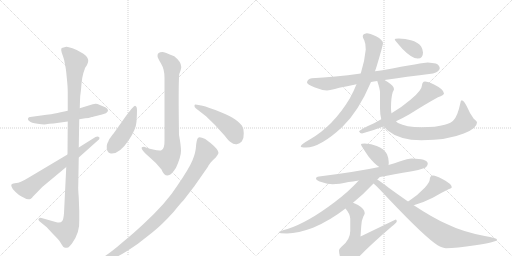
t = 0.00 s
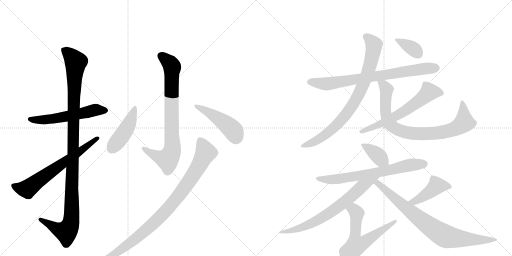
t = 2.86 s
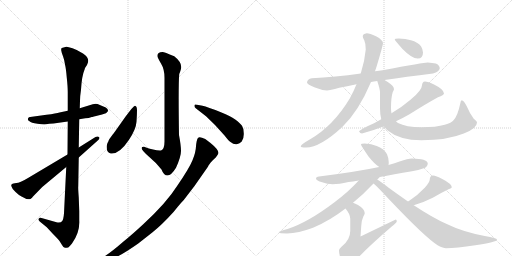
t = 5.73 s
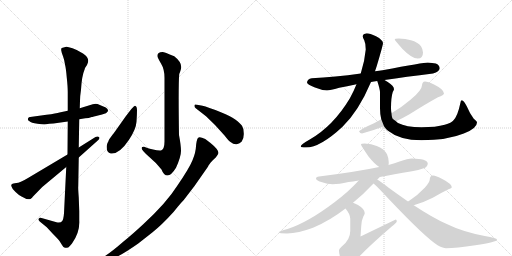
t = 8.59 s
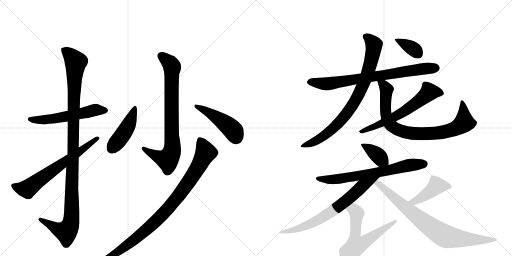
t = 11.45 s
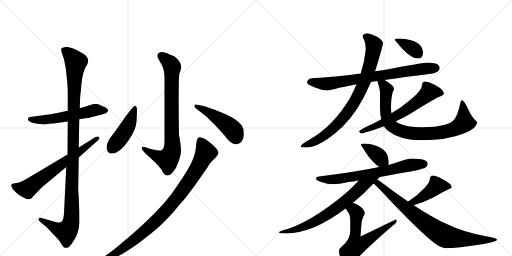
t = 14.32 s

The animated SVG that drew these frames (rendered in a browser with its animation timeline set to each time). Animation: 18 CSS @keyframes rules; one cycle of 14.32 s.

<svg version="1.1" viewBox="0 0 2048 1024" xmlns="http://www.w3.org/2000/svg">
  <g stroke="lightgray" stroke-dasharray="1,1" stroke-width="1" transform="scale(4, 4)">
    <line x1="0" y1="0" x2="256" y2="256"></line>
    <line x1="256" y1="0" x2="0" y2="256"></line>
    <line x1="128" y1="0" x2="128" y2="256"></line>
    <line x1="0" y1="128" x2="256" y2="128"></line>
    <line x1="256" y1="0" x2="512" y2="256"></line>
    <line x1="512" y1="0" x2="256" y2="256"></line>
    <line x1="384" y1="0" x2="384" y2="256"></line>
    <line x1="256" y1="128" x2="512" y2="128"></line>
  </g>
<g transform="scale(1, -1) translate(0, -850)">
   <style type="text/css">
    @keyframes keyframes0 {
      from {
       stroke: black;
       stroke-dashoffset: 561;
       stroke-width: 128;
       }
       65% {
       animation-timing-function: step-end;
       stroke: black;
       stroke-dashoffset: 0;
       stroke-width: 128;
       }
       to {
       stroke: black;
       stroke-width: 1024;
       }
       }
       #make-me-a-hanzi-animation-0 {
         animation: keyframes0 0.706543s both;
         animation-delay: 0.000000s;
         animation-timing-function: linear;
       }
    @keyframes keyframes1 {
      from {
       stroke: black;
       stroke-dashoffset: 1124;
       stroke-width: 128;
       }
       79% {
       animation-timing-function: step-end;
       stroke: black;
       stroke-dashoffset: 0;
       stroke-width: 128;
       }
       to {
       stroke: black;
       stroke-width: 1024;
       }
       }
       #make-me-a-hanzi-animation-1 {
         animation: keyframes1 1.164714s both;
         animation-delay: 0.706543s;
         animation-timing-function: linear;
       }
    @keyframes keyframes2 {
      from {
       stroke: black;
       stroke-dashoffset: 661;
       stroke-width: 128;
       }
       68% {
       animation-timing-function: step-end;
       stroke: black;
       stroke-dashoffset: 0;
       stroke-width: 128;
       }
       to {
       stroke: black;
       stroke-width: 1024;
       }
       }
       #make-me-a-hanzi-animation-2 {
         animation: keyframes2 0.787923s both;
         animation-delay: 1.871257s;
         animation-timing-function: linear;
       }
    @keyframes keyframes3 {
      from {
       stroke: black;
       stroke-dashoffset: 802;
       stroke-width: 128;
       }
       72% {
       animation-timing-function: step-end;
       stroke: black;
       stroke-dashoffset: 0;
       stroke-width: 128;
       }
       to {
       stroke: black;
       stroke-width: 1024;
       }
       }
       #make-me-a-hanzi-animation-3 {
         animation: keyframes3 0.902669s both;
         animation-delay: 2.659180s;
         animation-timing-function: linear;
       }
    @keyframes keyframes4 {
      from {
       stroke: black;
       stroke-dashoffset: 448;
       stroke-width: 128;
       }
       59% {
       animation-timing-function: step-end;
       stroke: black;
       stroke-dashoffset: 0;
       stroke-width: 128;
       }
       to {
       stroke: black;
       stroke-width: 1024;
       }
       }
       #make-me-a-hanzi-animation-4 {
         animation: keyframes4 0.614583s both;
         animation-delay: 3.561849s;
         animation-timing-function: linear;
       }
    @keyframes keyframes5 {
      from {
       stroke: black;
       stroke-dashoffset: 462;
       stroke-width: 128;
       }
       60% {
       animation-timing-function: step-end;
       stroke: black;
       stroke-dashoffset: 0;
       stroke-width: 128;
       }
       to {
       stroke: black;
       stroke-width: 1024;
       }
       }
       #make-me-a-hanzi-animation-5 {
         animation: keyframes5 0.625977s both;
         animation-delay: 4.176432s;
         animation-timing-function: linear;
       }
    @keyframes keyframes6 {
      from {
       stroke: black;
       stroke-dashoffset: 948;
       stroke-width: 128;
       }
       76% {
       animation-timing-function: step-end;
       stroke: black;
       stroke-dashoffset: 0;
       stroke-width: 128;
       }
       to {
       stroke: black;
       stroke-width: 1024;
       }
       }
       #make-me-a-hanzi-animation-6 {
         animation: keyframes6 1.021484s both;
         animation-delay: 4.802409s;
         animation-timing-function: linear;
       }
    @keyframes keyframes7 {
      from {
       stroke: black;
       stroke-dashoffset: 768;
       stroke-width: 128;
       }
       71% {
       animation-timing-function: step-end;
       stroke: black;
       stroke-dashoffset: 0;
       stroke-width: 128;
       }
       to {
       stroke: black;
       stroke-width: 1024;
       }
       }
       #make-me-a-hanzi-animation-7 {
         animation: keyframes7 0.875000s both;
         animation-delay: 5.823893s;
         animation-timing-function: linear;
       }
    @keyframes keyframes8 {
      from {
       stroke: black;
       stroke-dashoffset: 827;
       stroke-width: 128;
       }
       73% {
       animation-timing-function: step-end;
       stroke: black;
       stroke-dashoffset: 0;
       stroke-width: 128;
       }
       to {
       stroke: black;
       stroke-width: 1024;
       }
       }
       #make-me-a-hanzi-animation-8 {
         animation: keyframes8 0.923014s both;
         animation-delay: 6.698893s;
         animation-timing-function: linear;
       }
    @keyframes keyframes9 {
      from {
       stroke: black;
       stroke-dashoffset: 835;
       stroke-width: 128;
       }
       73% {
       animation-timing-function: step-end;
       stroke: black;
       stroke-dashoffset: 0;
       stroke-width: 128;
       }
       to {
       stroke: black;
       stroke-width: 1024;
       }
       }
       #make-me-a-hanzi-animation-9 {
         animation: keyframes9 0.929525s both;
         animation-delay: 7.621908s;
         animation-timing-function: linear;
       }
    @keyframes keyframes10 {
      from {
       stroke: black;
       stroke-dashoffset: 625;
       stroke-width: 128;
       }
       67% {
       animation-timing-function: step-end;
       stroke: black;
       stroke-dashoffset: 0;
       stroke-width: 128;
       }
       to {
       stroke: black;
       stroke-width: 1024;
       }
       }
       #make-me-a-hanzi-animation-10 {
         animation: keyframes10 0.758626s both;
         animation-delay: 8.551432s;
         animation-timing-function: linear;
       }
    @keyframes keyframes11 {
      from {
       stroke: black;
       stroke-dashoffset: 363;
       stroke-width: 128;
       }
       54% {
       animation-timing-function: step-end;
       stroke: black;
       stroke-dashoffset: 0;
       stroke-width: 128;
       }
       to {
       stroke: black;
       stroke-width: 1024;
       }
       }
       #make-me-a-hanzi-animation-11 {
         animation: keyframes11 0.545410s both;
         animation-delay: 9.310059s;
         animation-timing-function: linear;
       }
    @keyframes keyframes12 {
      from {
       stroke: black;
       stroke-dashoffset: 378;
       stroke-width: 128;
       }
       55% {
       animation-timing-function: step-end;
       stroke: black;
       stroke-dashoffset: 0;
       stroke-width: 128;
       }
       to {
       stroke: black;
       stroke-width: 1024;
       }
       }
       #make-me-a-hanzi-animation-12 {
         animation: keyframes12 0.557617s both;
         animation-delay: 9.855469s;
         animation-timing-function: linear;
       }
    @keyframes keyframes13 {
      from {
       stroke: black;
       stroke-dashoffset: 689;
       stroke-width: 128;
       }
       69% {
       animation-timing-function: step-end;
       stroke: black;
       stroke-dashoffset: 0;
       stroke-width: 128;
       }
       to {
       stroke: black;
       stroke-width: 1024;
       }
       }
       #make-me-a-hanzi-animation-13 {
         animation: keyframes13 0.810710s both;
         animation-delay: 10.413086s;
         animation-timing-function: linear;
       }
    @keyframes keyframes14 {
      from {
       stroke: black;
       stroke-dashoffset: 714;
       stroke-width: 128;
       }
       70% {
       animation-timing-function: step-end;
       stroke: black;
       stroke-dashoffset: 0;
       stroke-width: 128;
       }
       to {
       stroke: black;
       stroke-width: 1024;
       }
       }
       #make-me-a-hanzi-animation-14 {
         animation: keyframes14 0.831055s both;
         animation-delay: 11.223796s;
         animation-timing-function: linear;
       }
    @keyframes keyframes15 {
      from {
       stroke: black;
       stroke-dashoffset: 612;
       stroke-width: 128;
       }
       67% {
       animation-timing-function: step-end;
       stroke: black;
       stroke-dashoffset: 0;
       stroke-width: 128;
       }
       to {
       stroke: black;
       stroke-width: 1024;
       }
       }
       #make-me-a-hanzi-animation-15 {
         animation: keyframes15 0.748047s both;
         animation-delay: 12.054850s;
         animation-timing-function: linear;
       }
    @keyframes keyframes16 {
      from {
       stroke: black;
       stroke-dashoffset: 429;
       stroke-width: 128;
       }
       58% {
       animation-timing-function: step-end;
       stroke: black;
       stroke-dashoffset: 0;
       stroke-width: 128;
       }
       to {
       stroke: black;
       stroke-width: 1024;
       }
       }
       #make-me-a-hanzi-animation-16 {
         animation: keyframes16 0.599121s both;
         animation-delay: 12.802897s;
         animation-timing-function: linear;
       }
    @keyframes keyframes17 {
      from {
       stroke: black;
       stroke-dashoffset: 815;
       stroke-width: 128;
       }
       73% {
       animation-timing-function: step-end;
       stroke: black;
       stroke-dashoffset: 0;
       stroke-width: 128;
       }
       to {
       stroke: black;
       stroke-width: 1024;
       }
       }
       #make-me-a-hanzi-animation-17 {
         animation: keyframes17 0.913249s both;
         animation-delay: 13.402018s;
         animation-timing-function: linear;
       }
</style>
<path d="M 371 433 L 319 417 L 271 407 L 238 400 Q 226 396 186 391 L 121 382 Q 114 383 112 376 Q 110 369 118 365 Q 124 359 150 355 Q 176 351 185 353 Q 194 355 214 356 L 271 364 L 317 373 L 341 377 Q 355 377 367 382 Q 370 382 396 389 Q 423 395 427 400 Q 439 409 423 420 L 397 431 Q 386 437 371 433 Z" fill="lightgray"></path> 
<path d="M 319 417 L 320 447 Q 320 465 324 491 Q 327 546 339 574 L 340 578 L 348 590 Q 353 602 353 607 Q 353 622 332 636 Q 311 650 290 657 Q 270 664 265 663 L 247 658 Q 244 656 245 648 Q 246 640 252 625 Q 258 609 260 592 Q 264 576 267 540 Q 271 503 271 482 L 271 407 L 271 364 L 270 232 L 265 182 L 256 -3 Q 254 -29 248 -35 Q 243 -42 226 -39 L 166 -22 Q 157 -20 156 -24 Q 150 -27 159 -36 L 187 -59 L 212 -86 Q 234 -108 238 -114 L 248 -130 Q 253 -140 260 -141 Q 262 -142 273 -140 Q 278 -136 288 -124 Q 320 -79 317 -32 L 317 5 L 315 60 Q 312 99 313 105 L 315 220 L 315 260 L 317 373 L 319 417 Z" fill="lightgray"></path> 
<path d="M 270 232 L 112 138 Q 79 118 65 118 Q 51 117 48 114 L 45 110 Q 44 106 51 94 Q 74 67 98 58 Q 108 51 122 54 Q 129 60 132 64 L 169 102 L 265 182 L 315 220 L 390 287 Q 402 296 396 302 Q 390 307 382 302 L 315 260 L 270 232 Z" fill="lightgray"></path> 
<path d="M 650 642 Q 629 642 630 626 Q 630 619 644 596 Q 658 573 658 539 L 658 289 Q 659 252 644 248 Q 622 246 576 263 Q 550 263 595 224 Q 625 199 646 172 Q 655 148 670 148 Q 685 148 704 179 Q 724 223 724 246 Q 724 268 716 310 Q 713 513 717 554 Q 725 574 725 582 Q 725 603 697 625 Q 657 642 650 642 Z" fill="lightgray"></path> 
<path d="M 540 427 Q 535 428 501 382 L 460 324 Q 455 316 450 311 L 437 293 Q 436 292 435 289 Q 434 285 430 278 Q 427 271 427 266 Q 425 240 443 236 Q 477 232 516 291 Q 544 333 546 363 Q 548 392 548 409 Q 548 426 540 427 Z" fill="lightgray"></path> 
<path d="M 783 417 L 824 385 L 860 350 L 899 307 Q 915 286 922 282 Q 935 271 947 273 Q 959 275 967 284 Q 976 296 975 317 Q 975 337 968 347 Q 961 357 941 372 Q 921 387 886 400 Q 864 410 838 418 Q 820 425 810 427 L 788 431 Q 778 435 778 428 Q 777 422 783 417 Z" fill="lightgray"></path> 
<path d="M 401 -186 L 381 -197 Q 373 -202 375 -206 Q 376 -212 385 -210 L 408 -202 Q 417 -200 453 -184 Q 489 -169 553 -124 L 609 -80 Q 648 -49 694 2 L 712 24 Q 727 42 735 50 L 778 106 L 831 182 Q 833 185 834 188 Q 836 190 842 199 Q 848 207 863 220 Q 873 233 874 238 Q 874 252 842 278 L 821 294 L 808 299 Q 796 304 791 297 Q 786 289 784 265 Q 783 240 770 209 Q 757 177 709 107 Q 667 40 574 -46 Q 523 -93 494 -116 Q 437 -166 401 -186 Z" fill="lightgray"></path> 
<path d="M 1538 530 Q 1622 543 1732 556 Q 1758 564 1759 577 Q 1758 590 1743 596 Q 1730 599 1711 600 Q 1697 600 1530 569 Q 1517 567 1500 565 L 1443 556 Q 1338 541 1247 537 Q 1229 534 1228 520 Q 1228 512 1260 500 Q 1284 490 1308 488 Q 1319 488 1357 499 Q 1386 505 1426 513 L 1484 522 Q 1495 524 1509 526 L 1538 530 Z" fill="lightgray"></path> 
<path d="M 1500 565 Q 1503 574 1507 586 Q 1532 670 1532 677 Q 1532 690 1504 705 Q 1479 717 1467 717 Q 1451 715 1451 705 Q 1451 699 1457 689 Q 1463 676 1463 652 Q 1459 606 1443 556 L 1426 513 Q 1415 485 1399 456 Q 1333 346 1239 292 Q 1203 272 1203 264 Q 1203 260 1224 260 Q 1281 260 1370 343 Q 1435 406 1484 522 L 1500 565 Z" fill="lightgray"></path> 
<path d="M 1509 526 Q 1520 493 1520 480 L 1520 417 Q 1520 392 1525 373 L 1536 345 Q 1542 335 1552 327 Q 1599 289 1686 289 Q 1789 289 1855 316 Q 1908 336 1908 360 Q 1908 365 1895 375 Q 1880 394 1867 425 Q 1855 449 1847 449 Q 1843 449 1841 436 Q 1831 387 1814 369 Q 1806 358 1779 351 Q 1745 341 1686 341 Q 1624 341 1592 358 Q 1588 361 1584 365 C 1568 376 1568 376 1566 397 Q 1564 406 1564 417 Q 1564 460 1571 482 Q 1576 490 1576 493 Q 1576 506 1551 522 Q 1544 526 1538 530 C 1513 546 1500 553 1509 526 Z" fill="lightgray"></path> 
<path d="M 1525 373 Q 1511 365 1496 357 Q 1448 336 1436 325 Q 1440 316 1448 316 Q 1493 328 1536 345 L 1584 365 Q 1612 378 1638 393 Q 1701 433 1752 461 Q 1776 470 1776 476 Q 1776 492 1738 511 Q 1711 524 1700 524 Q 1694 524 1691 519 Q 1688 514 1688 509 Q 1688 489 1642 451 Q 1608 422 1566 397 L 1525 373 Z" fill="lightgray"></path> 
<path d="M 1595 696 Q 1579 696 1579 692 Q 1579 689 1610 654 Q 1647 616 1671 616 Q 1692 616 1692 640 Q 1692 652 1684 665 Q 1671 682 1644 689 Q 1622 695 1595 696 Z" fill="lightgray"></path> 
<path d="M 1459 276 Q 1444 276 1444 272 Q 1444 268 1474 224 Q 1497 195 1517 182 C 1542 165 1550 160 1554 190 Q 1555 195 1555 201 Q 1555 217 1548 233 Q 1535 256 1507 266 Q 1486 275 1459 276 Z" fill="lightgray"></path> 
<path d="M 1517 182 Q 1427 163 1276 144 Q 1264 143 1264 136 Q 1264 129 1285 122 Q 1311 113 1331 113 Q 1355 113 1394 122 Q 1410 124 1435 128 L 1519 142 Q 1573 152 1648 165 Q 1671 168 1698 178 Q 1711 184 1711 197 Q 1708 215 1648 216 Q 1632 216 1598 204 Q 1580 197 1554 190 L 1517 182 Z" fill="lightgray"></path> 
<path d="M 1435 128 Q 1394 83 1338 41 Q 1231 -40 1150 -66 Q 1116 -75 1115 -80 Q 1115 -83 1148 -84 Q 1193 -83 1252 -61 Q 1319 -33 1382 16 L 1412 39 Q 1453 72 1494 116 L 1509 132 Q 1513 136 1519 142 C 1540 163 1455 150 1435 128 Z" fill="lightgray"></path> 
<path d="M 1382 16 Q 1401 -7 1401 -25 L 1401 -74 Q 1401 -110 1366 -137 Q 1356 -146 1356 -152 Q 1356 -168 1365 -190 Q 1380 -212 1396 -212 Q 1402 -212 1420 -195 Q 1460 -148 1567 -56 Q 1587 -40 1587 -36 Q 1587 -28 1583 -28 L 1442 -96 L 1445 -54 Q 1446 -31 1453 -17 Q 1459 -6 1459 -3 Q 1459 14 1432 30 Q 1421 36 1412 39 C 1384 50 1364 40 1382 16 Z" fill="lightgray"></path> 
<path d="M 1655 29 Q 1696 41 1731 59 Q 1765 79 1794 93 Q 1807 97 1807 100 Q 1807 115 1769 134 Q 1744 148 1732 148 Q 1726 148 1722 143 Q 1719 138 1719 132 Q 1719 122 1700 100 Q 1672 70 1637 47 Q 1636 46 1632 44 C 1606 28 1626 20 1655 29 Z" fill="lightgray"></path> 
<path d="M 1494 116 Q 1508 105 1555 54 Q 1703 -102 1752 -132 Q 1773 -143 1784 -143 Q 1825 -143 1901 -131 Q 1988 -119 1988 -108 Q 1988 -102 1939 -94 Q 1850 -77 1787 -46 Q 1732 -22 1655 29 L 1632 44 Q 1596 69 1556 98 Q 1526 122 1509 132 C 1484 148 1472 136 1494 116 Z" fill="lightgray"></path> 
      <clipPath id="make-me-a-hanzi-clip-0">
      <path d="M 371 433 L 319 417 L 271 407 L 238 400 Q 226 396 186 391 L 121 382 Q 114 383 112 376 Q 110 369 118 365 Q 124 359 150 355 Q 176 351 185 353 Q 194 355 214 356 L 271 364 L 317 373 L 341 377 Q 355 377 367 382 Q 370 382 396 389 Q 423 395 427 400 Q 439 409 423 420 L 397 431 Q 386 437 371 433 Z" fill="lightgray"></path>
      </clipPath>
      <path clip-path="url(#make-me-a-hanzi-clip-0)" d="M 120 373 L 204 373 L 384 410 L 421 409 " fill="none" id="make-me-a-hanzi-animation-0" stroke-dasharray="433 866" stroke-linecap="round"></path>

      <clipPath id="make-me-a-hanzi-clip-1">
      <path d="M 319 417 L 320 447 Q 320 465 324 491 Q 327 546 339 574 L 340 578 L 348 590 Q 353 602 353 607 Q 353 622 332 636 Q 311 650 290 657 Q 270 664 265 663 L 247 658 Q 244 656 245 648 Q 246 640 252 625 Q 258 609 260 592 Q 264 576 267 540 Q 271 503 271 482 L 271 407 L 271 364 L 270 232 L 265 182 L 256 -3 Q 254 -29 248 -35 Q 243 -42 226 -39 L 166 -22 Q 157 -20 156 -24 Q 150 -27 159 -36 L 187 -59 L 212 -86 Q 234 -108 238 -114 L 248 -130 Q 253 -140 260 -141 Q 262 -142 273 -140 Q 278 -136 288 -124 Q 320 -79 317 -32 L 317 5 L 315 60 Q 312 99 313 105 L 315 220 L 315 260 L 317 373 L 319 417 Z" fill="lightgray"></path>
      </clipPath>
      <path clip-path="url(#make-me-a-hanzi-clip-1)" d="M 254 651 L 286 625 L 303 602 L 284 -39 L 265 -77 L 226 -65 L 162 -29 " fill="none" id="make-me-a-hanzi-animation-1" stroke-dasharray="996 1992" stroke-linecap="round"></path>

      <clipPath id="make-me-a-hanzi-clip-2">
      <path d="M 270 232 L 112 138 Q 79 118 65 118 Q 51 117 48 114 L 45 110 Q 44 106 51 94 Q 74 67 98 58 Q 108 51 122 54 Q 129 60 132 64 L 169 102 L 265 182 L 315 220 L 390 287 Q 402 296 396 302 Q 390 307 382 302 L 315 260 L 270 232 Z" fill="lightgray"></path>
      </clipPath>
      <path clip-path="url(#make-me-a-hanzi-clip-2)" d="M 52 108 L 69 99 L 106 94 L 389 297 " fill="none" id="make-me-a-hanzi-animation-2" stroke-dasharray="533 1066" stroke-linecap="round"></path>

      <clipPath id="make-me-a-hanzi-clip-3">
      <path d="M 650 642 Q 629 642 630 626 Q 630 619 644 596 Q 658 573 658 539 L 658 289 Q 659 252 644 248 Q 622 246 576 263 Q 550 263 595 224 Q 625 199 646 172 Q 655 148 670 148 Q 685 148 704 179 Q 724 223 724 246 Q 724 268 716 310 Q 713 513 717 554 Q 725 574 725 582 Q 725 603 697 625 Q 657 642 650 642 Z" fill="lightgray"></path>
      </clipPath>
      <path clip-path="url(#make-me-a-hanzi-clip-3)" d="M 646 627 L 677 601 L 689 582 L 690 258 L 686 238 L 670 212 L 589 240 L 582 253 L 574 254 " fill="none" id="make-me-a-hanzi-animation-3" stroke-dasharray="674 1348" stroke-linecap="round"></path>

      <clipPath id="make-me-a-hanzi-clip-4">
      <path d="M 540 427 Q 535 428 501 382 L 460 324 Q 455 316 450 311 L 437 293 Q 436 292 435 289 Q 434 285 430 278 Q 427 271 427 266 Q 425 240 443 236 Q 477 232 516 291 Q 544 333 546 363 Q 548 392 548 409 Q 548 426 540 427 Z" fill="lightgray"></path>
      </clipPath>
      <path clip-path="url(#make-me-a-hanzi-clip-4)" d="M 540 421 L 510 341 L 447 255 " fill="none" id="make-me-a-hanzi-animation-4" stroke-dasharray="320 640" stroke-linecap="round"></path>

      <clipPath id="make-me-a-hanzi-clip-5">
      <path d="M 783 417 L 824 385 L 860 350 L 899 307 Q 915 286 922 282 Q 935 271 947 273 Q 959 275 967 284 Q 976 296 975 317 Q 975 337 968 347 Q 961 357 941 372 Q 921 387 886 400 Q 864 410 838 418 Q 820 425 810 427 L 788 431 Q 778 435 778 428 Q 777 422 783 417 Z" fill="lightgray"></path>
      </clipPath>
      <path clip-path="url(#make-me-a-hanzi-clip-5)" d="M 785 424 L 825 407 L 907 352 L 931 330 L 945 302 " fill="none" id="make-me-a-hanzi-animation-5" stroke-dasharray="334 668" stroke-linecap="round"></path>

      <clipPath id="make-me-a-hanzi-clip-6">
      <path d="M 401 -186 L 381 -197 Q 373 -202 375 -206 Q 376 -212 385 -210 L 408 -202 Q 417 -200 453 -184 Q 489 -169 553 -124 L 609 -80 Q 648 -49 694 2 L 712 24 Q 727 42 735 50 L 778 106 L 831 182 Q 833 185 834 188 Q 836 190 842 199 Q 848 207 863 220 Q 873 233 874 238 Q 874 252 842 278 L 821 294 L 808 299 Q 796 304 791 297 Q 786 289 784 265 Q 783 240 770 209 Q 757 177 709 107 Q 667 40 574 -46 Q 523 -93 494 -116 Q 437 -166 401 -186 Z" fill="lightgray"></path>
      </clipPath>
      <path clip-path="url(#make-me-a-hanzi-clip-6)" d="M 800 289 L 823 242 L 818 229 L 759 129 L 688 34 L 608 -49 L 532 -113 L 440 -177 L 382 -204 " fill="none" id="make-me-a-hanzi-animation-6" stroke-dasharray="820 1640" stroke-linecap="round"></path>

      <clipPath id="make-me-a-hanzi-clip-7">
      <path d="M 1538 530 Q 1622 543 1732 556 Q 1758 564 1759 577 Q 1758 590 1743 596 Q 1730 599 1711 600 Q 1697 600 1530 569 Q 1517 567 1500 565 L 1443 556 Q 1338 541 1247 537 Q 1229 534 1228 520 Q 1228 512 1260 500 Q 1284 490 1308 488 Q 1319 488 1357 499 Q 1386 505 1426 513 L 1484 522 Q 1495 524 1509 526 L 1538 530 Z" fill="lightgray"></path>
      </clipPath>
      <path clip-path="url(#make-me-a-hanzi-clip-7)" d="M 1238 522 L 1305 514 L 1572 558 L 1745 578 " fill="none" id="make-me-a-hanzi-animation-7" stroke-dasharray="640 1280" stroke-linecap="round"></path>

      <clipPath id="make-me-a-hanzi-clip-8">
      <path d="M 1500 565 Q 1503 574 1507 586 Q 1532 670 1532 677 Q 1532 690 1504 705 Q 1479 717 1467 717 Q 1451 715 1451 705 Q 1451 699 1457 689 Q 1463 676 1463 652 Q 1459 606 1443 556 L 1426 513 Q 1415 485 1399 456 Q 1333 346 1239 292 Q 1203 272 1203 264 Q 1203 260 1224 260 Q 1281 260 1370 343 Q 1435 406 1484 522 L 1500 565 Z" fill="lightgray"></path>
      </clipPath>
      <path clip-path="url(#make-me-a-hanzi-clip-8)" d="M 1463 704 L 1496 671 L 1486 606 L 1445 493 L 1408 425 L 1334 337 L 1258 283 L 1208 266 " fill="none" id="make-me-a-hanzi-animation-8" stroke-dasharray="699 1398" stroke-linecap="round"></path>

      <clipPath id="make-me-a-hanzi-clip-9">
      <path d="M 1509 526 Q 1520 493 1520 480 L 1520 417 Q 1520 392 1525 373 L 1536 345 Q 1542 335 1552 327 Q 1599 289 1686 289 Q 1789 289 1855 316 Q 1908 336 1908 360 Q 1908 365 1895 375 Q 1880 394 1867 425 Q 1855 449 1847 449 Q 1843 449 1841 436 Q 1831 387 1814 369 Q 1806 358 1779 351 Q 1745 341 1686 341 Q 1624 341 1592 358 Q 1588 361 1584 365 C 1568 376 1568 376 1566 397 Q 1564 406 1564 417 Q 1564 460 1571 482 Q 1576 490 1576 493 Q 1576 506 1551 522 Q 1544 526 1538 530 C 1513 546 1500 553 1509 526 Z" fill="lightgray"></path>
      </clipPath>
      <path clip-path="url(#make-me-a-hanzi-clip-9)" d="M 1518 518 L 1535 510 L 1546 492 L 1543 396 L 1556 361 L 1581 336 L 1630 319 L 1745 317 L 1827 338 L 1857 360 L 1848 441 " fill="none" id="make-me-a-hanzi-animation-9" stroke-dasharray="707 1414" stroke-linecap="round"></path>

      <clipPath id="make-me-a-hanzi-clip-10">
      <path d="M 1525 373 Q 1511 365 1496 357 Q 1448 336 1436 325 Q 1440 316 1448 316 Q 1493 328 1536 345 L 1584 365 Q 1612 378 1638 393 Q 1701 433 1752 461 Q 1776 470 1776 476 Q 1776 492 1738 511 Q 1711 524 1700 524 Q 1694 524 1691 519 Q 1688 514 1688 509 Q 1688 489 1642 451 Q 1608 422 1566 397 L 1525 373 Z" fill="lightgray"></path>
      </clipPath>
      <path clip-path="url(#make-me-a-hanzi-clip-10)" d="M 1767 478 L 1717 482 L 1660 434 L 1596 392 L 1443 322 " fill="none" id="make-me-a-hanzi-animation-10" stroke-dasharray="497 994" stroke-linecap="round"></path>

      <clipPath id="make-me-a-hanzi-clip-11">
      <path d="M 1595 696 Q 1579 696 1579 692 Q 1579 689 1610 654 Q 1647 616 1671 616 Q 1692 616 1692 640 Q 1692 652 1684 665 Q 1671 682 1644 689 Q 1622 695 1595 696 Z" fill="lightgray"></path>
      </clipPath>
      <path clip-path="url(#make-me-a-hanzi-clip-11)" d="M 1582 692 L 1653 655 L 1672 636 " fill="none" id="make-me-a-hanzi-animation-11" stroke-dasharray="235 470" stroke-linecap="round"></path>

      <clipPath id="make-me-a-hanzi-clip-12">
      <path d="M 1459 276 Q 1444 276 1444 272 Q 1444 268 1474 224 Q 1497 195 1517 182 C 1542 165 1550 160 1554 190 Q 1555 195 1555 201 Q 1555 217 1548 233 Q 1535 256 1507 266 Q 1486 275 1459 276 Z" fill="lightgray"></path>
      </clipPath>
      <path clip-path="url(#make-me-a-hanzi-clip-12)" d="M 1452 273 L 1546 196 " fill="none" id="make-me-a-hanzi-animation-12" stroke-dasharray="250 500" stroke-linecap="round"></path>

      <clipPath id="make-me-a-hanzi-clip-13">
      <path d="M 1517 182 Q 1427 163 1276 144 Q 1264 143 1264 136 Q 1264 129 1285 122 Q 1311 113 1331 113 Q 1355 113 1394 122 Q 1410 124 1435 128 L 1519 142 Q 1573 152 1648 165 Q 1671 168 1698 178 Q 1711 184 1711 197 Q 1708 215 1648 216 Q 1632 216 1598 204 Q 1580 197 1554 190 L 1517 182 Z" fill="lightgray"></path>
      </clipPath>
      <path clip-path="url(#make-me-a-hanzi-clip-13)" d="M 1272 137 L 1297 131 L 1364 135 L 1522 162 L 1646 191 L 1698 195 " fill="none" id="make-me-a-hanzi-animation-13" stroke-dasharray="561 1122" stroke-linecap="round"></path>

      <clipPath id="make-me-a-hanzi-clip-14">
      <path d="M 1435 128 Q 1394 83 1338 41 Q 1231 -40 1150 -66 Q 1116 -75 1115 -80 Q 1115 -83 1148 -84 Q 1193 -83 1252 -61 Q 1319 -33 1382 16 L 1412 39 Q 1453 72 1494 116 L 1509 132 Q 1513 136 1519 142 C 1540 163 1455 150 1435 128 Z" fill="lightgray"></path>
      </clipPath>
      <path clip-path="url(#make-me-a-hanzi-clip-14)" d="M 1512 139 L 1448 105 L 1362 29 L 1264 -35 L 1194 -65 L 1118 -79 " fill="none" id="make-me-a-hanzi-animation-14" stroke-dasharray="586 1172" stroke-linecap="round"></path>

      <clipPath id="make-me-a-hanzi-clip-15">
      <path d="M 1382 16 Q 1401 -7 1401 -25 L 1401 -74 Q 1401 -110 1366 -137 Q 1356 -146 1356 -152 Q 1356 -168 1365 -190 Q 1380 -212 1396 -212 Q 1402 -212 1420 -195 Q 1460 -148 1567 -56 Q 1587 -40 1587 -36 Q 1587 -28 1583 -28 L 1442 -96 L 1445 -54 Q 1446 -31 1453 -17 Q 1459 -6 1459 -3 Q 1459 14 1432 30 Q 1421 36 1412 39 C 1384 50 1364 40 1382 16 Z" fill="lightgray"></path>
      </clipPath>
      <path clip-path="url(#make-me-a-hanzi-clip-15)" d="M 1393 12 L 1416 10 L 1427 -3 L 1419 -101 L 1424 -132 L 1459 -118 L 1565 -45 L 1571 -46 L 1579 -35 " fill="none" id="make-me-a-hanzi-animation-15" stroke-dasharray="484 968" stroke-linecap="round"></path>

      <clipPath id="make-me-a-hanzi-clip-16">
      <path d="M 1655 29 Q 1696 41 1731 59 Q 1765 79 1794 93 Q 1807 97 1807 100 Q 1807 115 1769 134 Q 1744 148 1732 148 Q 1726 148 1722 143 Q 1719 138 1719 132 Q 1719 122 1700 100 Q 1672 70 1637 47 Q 1636 46 1632 44 C 1606 28 1626 20 1655 29 Z" fill="lightgray"></path>
      </clipPath>
      <path clip-path="url(#make-me-a-hanzi-clip-16)" d="M 1798 101 L 1747 107 L 1682 57 L 1656 43 L 1646 46 " fill="none" id="make-me-a-hanzi-animation-16" stroke-dasharray="301 602" stroke-linecap="round"></path>

      <clipPath id="make-me-a-hanzi-clip-17">
      <path d="M 1494 116 Q 1508 105 1555 54 Q 1703 -102 1752 -132 Q 1773 -143 1784 -143 Q 1825 -143 1901 -131 Q 1988 -119 1988 -108 Q 1988 -102 1939 -94 Q 1850 -77 1787 -46 Q 1732 -22 1655 29 L 1632 44 Q 1596 69 1556 98 Q 1526 122 1509 132 C 1484 148 1472 136 1494 116 Z" fill="lightgray"></path>
      </clipPath>
      <path clip-path="url(#make-me-a-hanzi-clip-17)" d="M 1500 118 L 1517 113 L 1676 -24 L 1778 -93 L 1912 -111 L 1985 -108 " fill="none" id="make-me-a-hanzi-animation-17" stroke-dasharray="687 1374" stroke-linecap="round"></path>

</g>
</svg>
